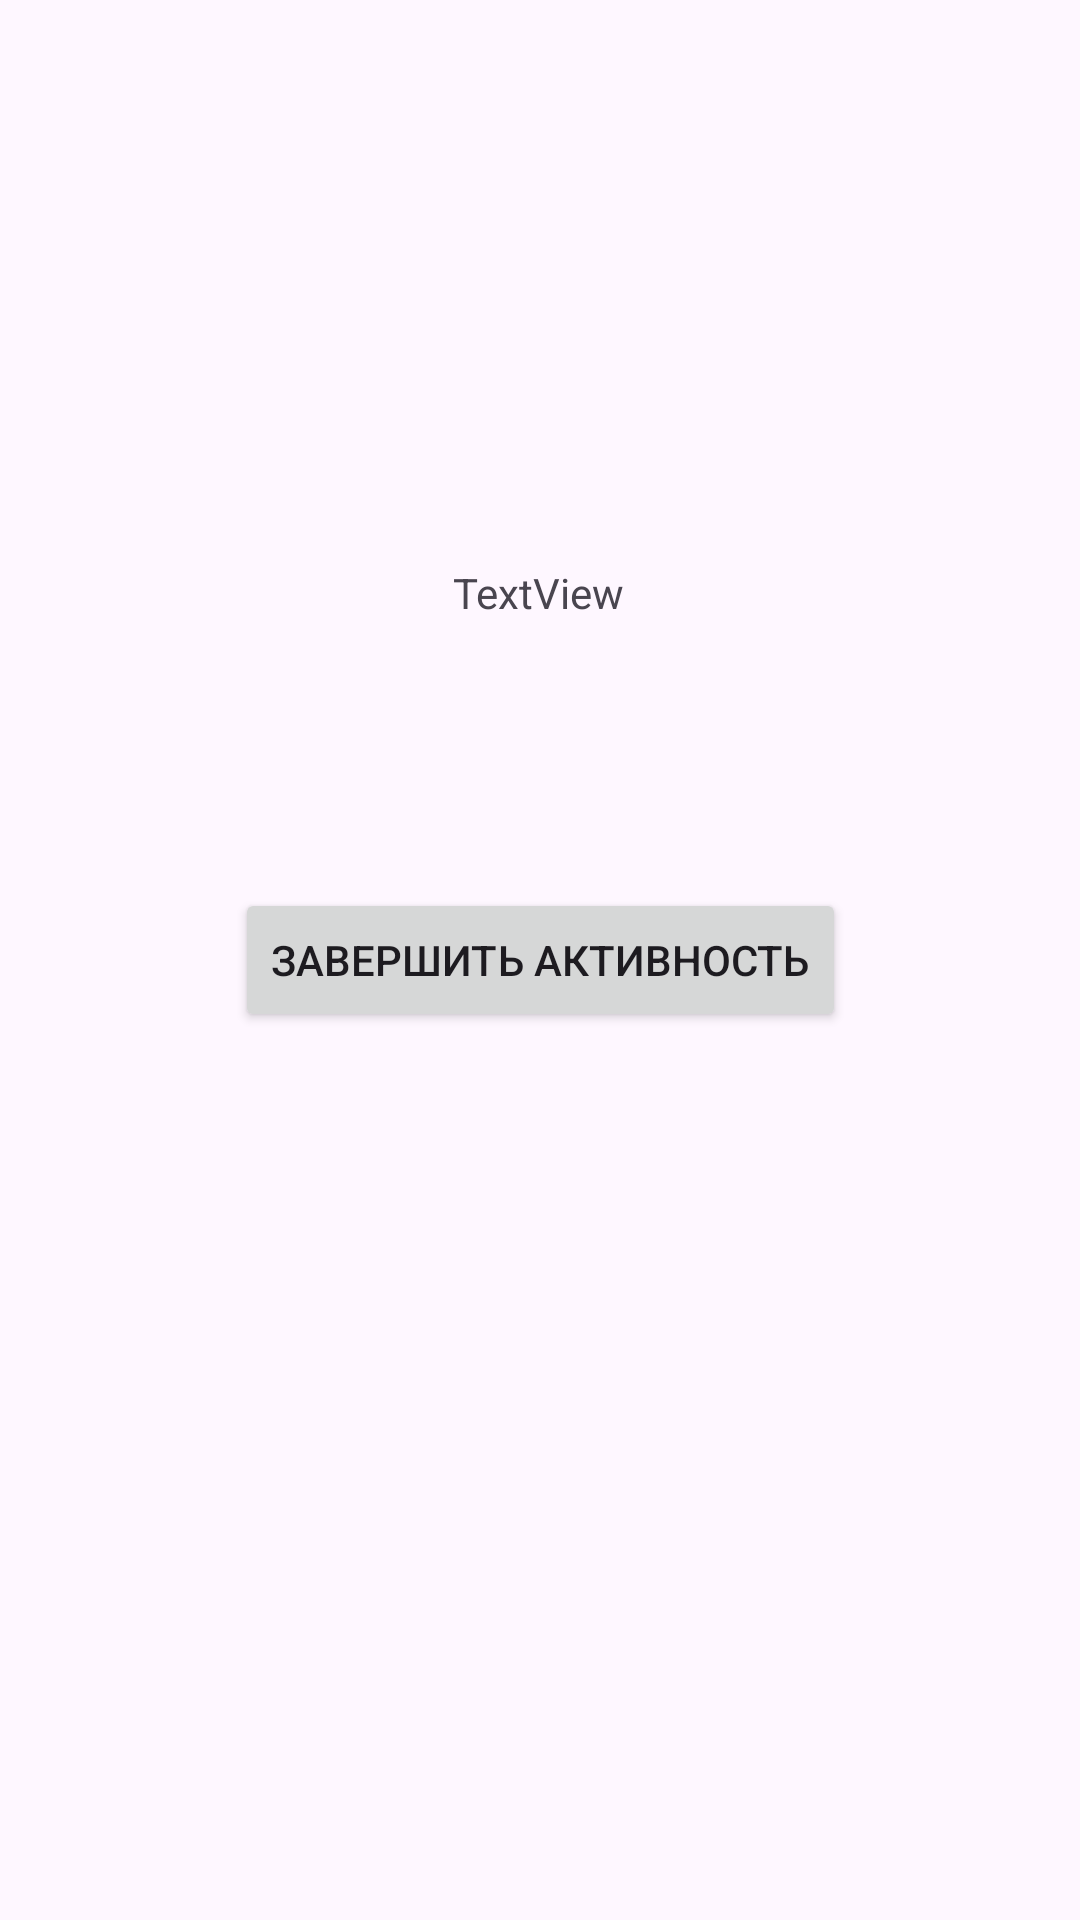

This screen was rendered from an Android layout file. Write that file and the resources it references.
<!-- AndroidManifest.xml: application theme Theme.CookingBySteps -->
<!-- res/layout/activity_other.xml -->
<?xml version="1.0" encoding="utf-8"?>
<androidx.constraintlayout.widget.ConstraintLayout xmlns:android="http://schemas.android.com/apk/res/android"
    xmlns:app="http://schemas.android.com/apk/res-auto"
    xmlns:tools="http://schemas.android.com/tools"
    android:layout_width="match_parent"
    android:layout_height="match_parent"
    tools:context=".OtherActivity">

    <TextView
        android:id="@+id/textView3"
        android:layout_width="wrap_content"
        android:layout_height="wrap_content"
        android:text="TextView"
        app:layout_constraintBottom_toBottomOf="parent"
        app:layout_constraintEnd_toEndOf="parent"
        app:layout_constraintHorizontal_bias="0.498"
        app:layout_constraintStart_toStartOf="parent"
        app:layout_constraintTop_toTopOf="parent"
        app:layout_constraintVertical_bias="0.303" />

    <Button
        android:id="@+id/button2"
        android:layout_width="wrap_content"
        android:layout_height="wrap_content"
        android:text="Завершить активность"
        app:layout_constraintBottom_toBottomOf="parent"
        app:layout_constraintEnd_toEndOf="parent"
        app:layout_constraintStart_toStartOf="parent"
        app:layout_constraintTop_toTopOf="parent" />
</androidx.constraintlayout.widget.ConstraintLayout>
<!-- resources referenced by this layout -->
<resources>
  <style name="Theme.CookingBySteps" parent="Base.Theme.CookingBySteps" />
  <style name="Base.Theme.CookingBySteps" parent="Theme.Material3.DayNight.NoActionBar">
          
          
      </style>
</resources>
